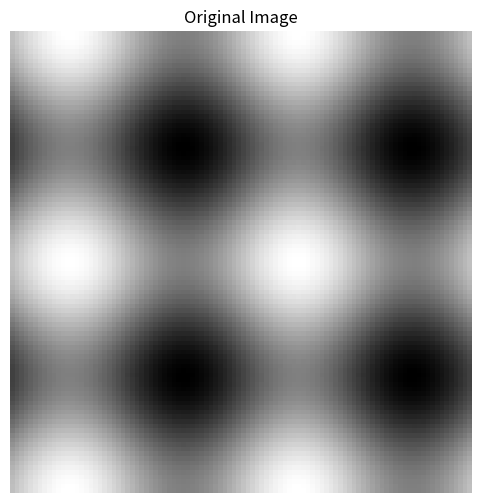
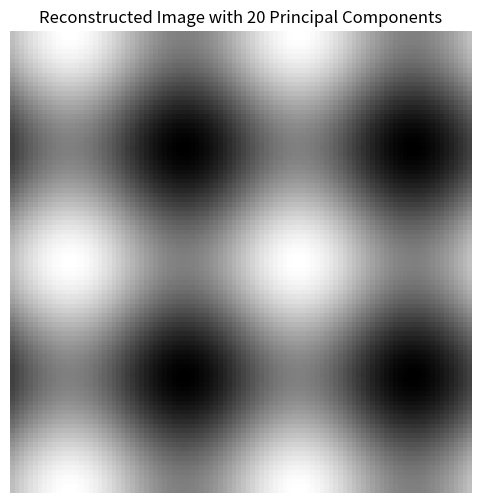

Here is the Python script that generated these plots, in order:
import numpy as np
import matplotlib.pyplot as plt

# Step 1: Generate a simple grayscale image (100x100)
# We'll use a patterned image for clarity
x = np.linspace(0, 4 * np.pi, 100)
y = np.linspace(0, 4 * np.pi, 100)
X, Y = np.meshgrid(x, y)
image = np.sin(X) + np.cos(Y)  # shape (100, 100)

plt.figure(figsize=(6,6))
plt.title("Original Image")
plt.imshow(image, cmap='gray')
plt.axis('off')
plt.show()

# Step 2: Flatten image rows (treat each row as a sample)
# Data matrix shape: (n_samples=100, n_features=100)
data = image.copy()

# Step 2a: Center the data (subtract mean of each column)
mean_cols = np.mean(data, axis=0)
data_centered = data - mean_cols

# Step 2b: Calculate covariance matrix
# Covariance shape: (n_features, n_features)
cov_matrix = np.cov(data_centered, rowvar=False)

# Step 2c: Eigen decomposition
eigvals, eigvecs = np.linalg.eigh(cov_matrix)  # use eigh for symmetric covariance
# Sort eigenvalues and eigenvectors in descending order
idx = np.argsort(eigvals)[::-1]
eigvals = eigvals[idx]
eigvecs = eigvecs[:, idx]

# Step 3: Select top k principal components
k = 20  # number of components to keep
top_eigvecs = eigvecs[:, :k]

# Step 4: Project data onto top components and reconstruct
projected_data = data_centered @ top_eigvecs   # shape (100, k)
reconstructed_data = projected_data @ top_eigvecs.T + mean_cols  # approximate original

# Step 5: Display reconstructed image
plt.figure(figsize=(6,6))
plt.title(f"Reconstructed Image with {k} Principal Components")
plt.imshow(reconstructed_data, cmap='gray')
plt.axis('off')
plt.show()
